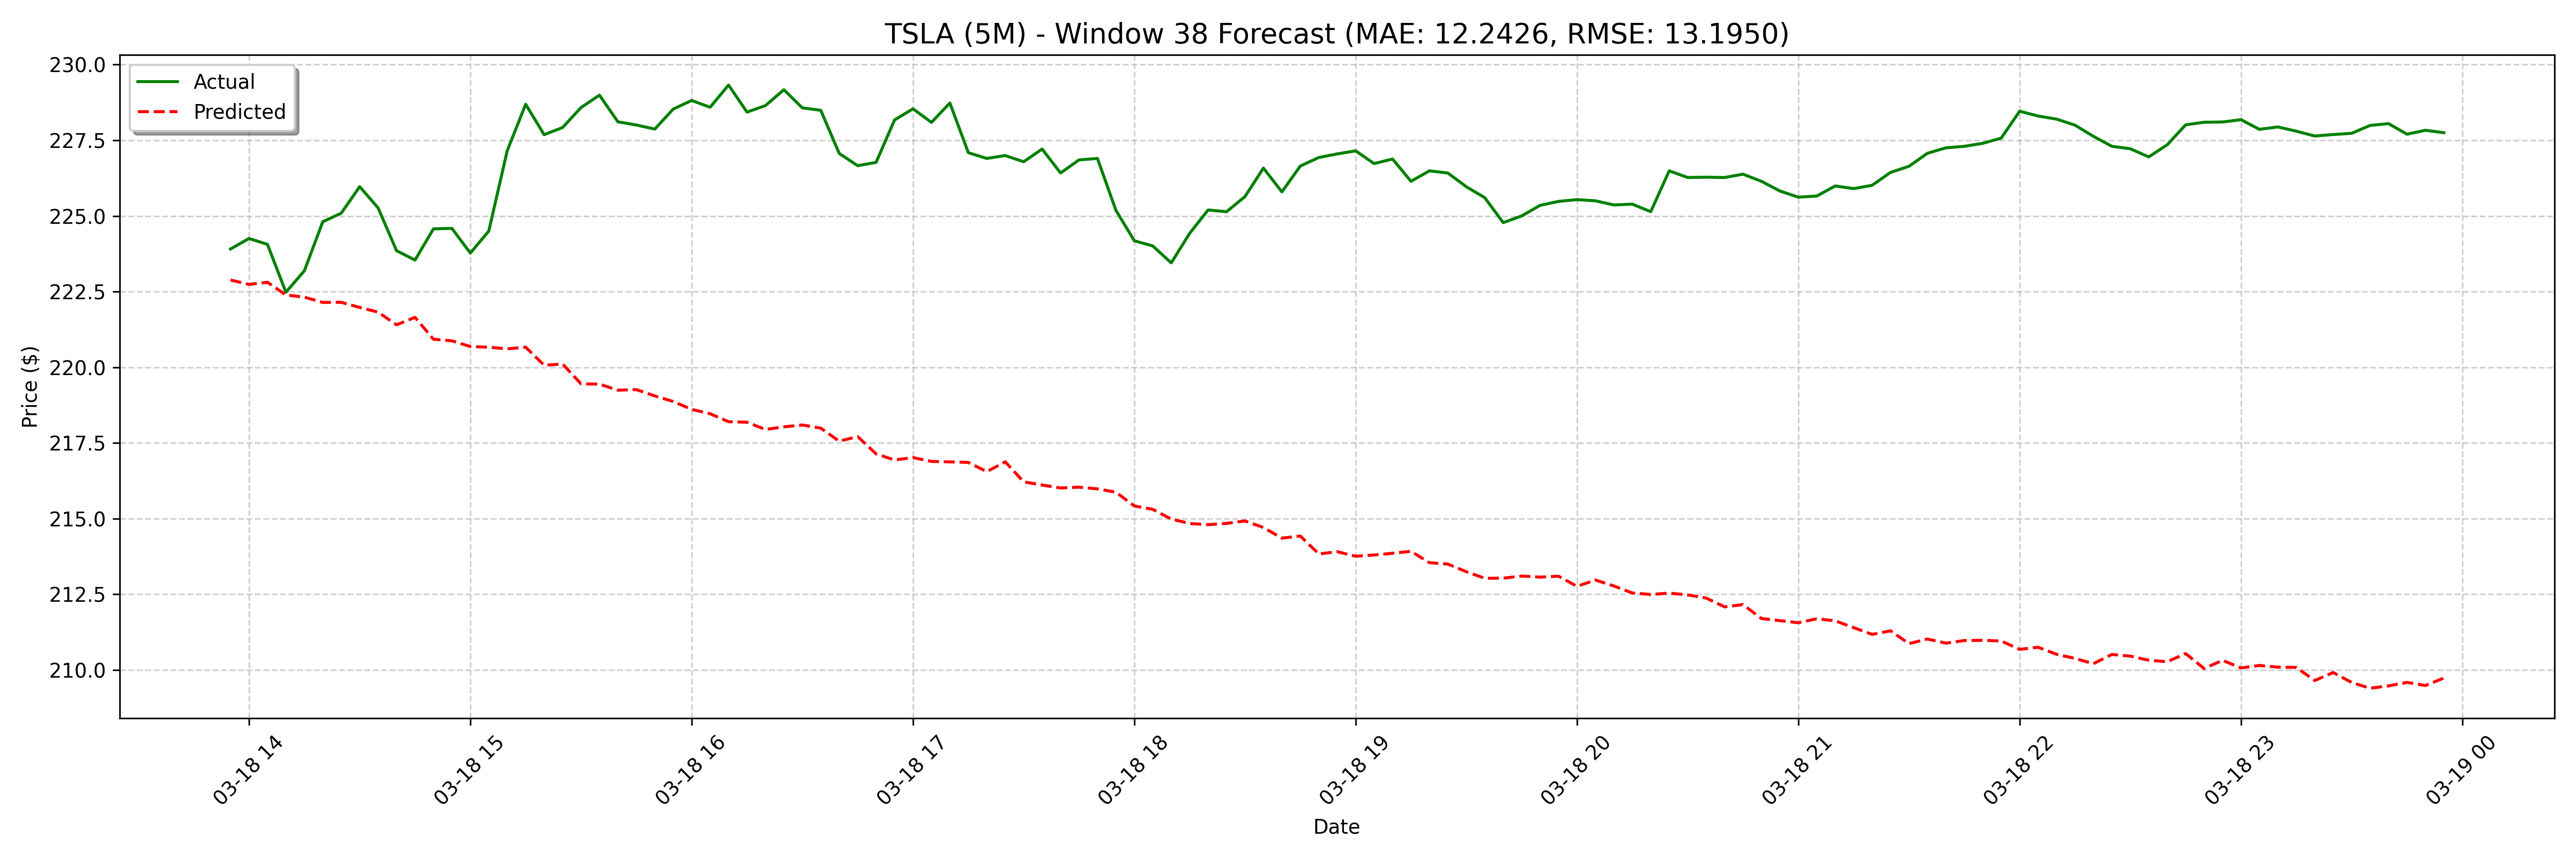

The data file committed next to this chart (first rows):
date, actual, forecast
2025-03-18 13:55:00, 223.9, 222.9
2025-03-18 14:00:00, 224.3, 222.7
2025-03-18 14:05:00, 224.1, 222.8
2025-03-18 14:10:00, 222.5, 222.4
2025-03-18 14:15:00, 223.2, 222.3
2025-03-18 14:20:00, 224.8, 222.1
2025-03-18 14:25:00, 225.1, 222.1
2025-03-18 14:30:00, 226, 222
2025-03-18 14:35:00, 225.3, 221.8
2025-03-18 14:40:00, 223.9, 221.4
2025-03-18 14:45:00, 223.5, 221.7
2025-03-18 14:50:00, 224.6, 220.9
2025-03-18 14:55:00, 224.6, 220.9
2025-03-18 15:00:00, 223.8, 220.7
2025-03-18 15:05:00, 224.5, 220.7
2025-03-18 15:10:00, 227.2, 220.6
2025-03-18 15:15:00, 228.7, 220.7
2025-03-18 15:20:00, 227.7, 220.1
2025-03-18 15:25:00, 227.9, 220.1
2025-03-18 15:30:00, 228.6, 219.5
2025-03-18 15:35:00, 229, 219.4
2025-03-18 15:40:00, 228.1, 219.2
2025-03-18 15:45:00, 228, 219.3
2025-03-18 15:50:00, 227.9, 219.1
2025-03-18 15:55:00, 228.5, 218.9
2025-03-18 16:00:00, 228.8, 218.6
2025-03-18 16:05:00, 228.6, 218.5
2025-03-18 16:10:00, 229.3, 218.2
2025-03-18 16:15:00, 228.4, 218.2
2025-03-18 16:20:00, 228.6, 217.9
2025-03-18 16:25:00, 229.2, 218
2025-03-18 16:30:00, 228.6, 218.1
2025-03-18 16:35:00, 228.5, 218
2025-03-18 16:40:00, 227.1, 217.6
2025-03-18 16:45:00, 226.7, 217.7
2025-03-18 16:50:00, 226.8, 217.1
2025-03-18 16:55:00, 228.2, 216.9
2025-03-18 17:00:00, 228.5, 217
2025-03-18 17:05:00, 228.1, 216.9
2025-03-18 17:10:00, 228.7, 216.9
2025-03-18 17:15:00, 227.1, 216.9
2025-03-18 17:20:00, 226.9, 216.6
2025-03-18 17:25:00, 227, 216.9
2025-03-18 17:30:00, 226.8, 216.2
2025-03-18 17:35:00, 227.2, 216.1
2025-03-18 17:40:00, 226.4, 216
2025-03-18 17:45:00, 226.9, 216
2025-03-18 17:50:00, 226.9, 216
2025-03-18 17:55:00, 225.2, 215.9
2025-03-18 18:00:00, 224.2, 215.4
2025-03-18 18:05:00, 224, 215.3
2025-03-18 18:10:00, 223.5, 215
2025-03-18 18:15:00, 224.4, 214.8
2025-03-18 18:20:00, 225.2, 214.8
2025-03-18 18:25:00, 225.1, 214.8
2025-03-18 18:30:00, 225.6, 214.9
2025-03-18 18:35:00, 226.6, 214.7
2025-03-18 18:40:00, 225.8, 214.4
2025-03-18 18:45:00, 226.6, 214.4
2025-03-18 18:50:00, 226.9, 213.8
... 68 more rows
